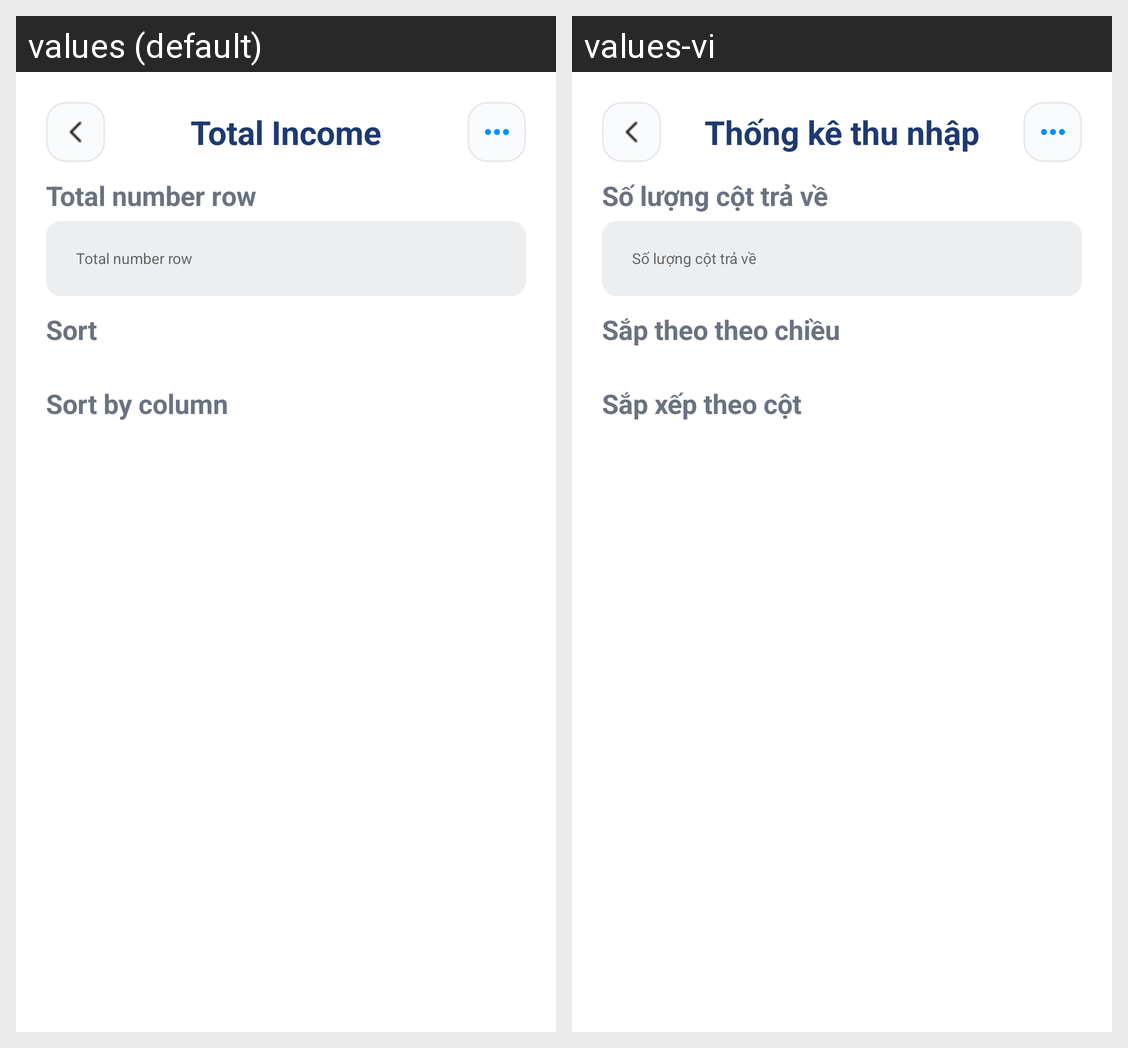

Translations of the strings shown on this Android screen, per locale in the grid:
Android screen res/layout/activity_category_export.xml rendered under 2 locales, left to right: values (default), values-vi. Device: Nexus 5 (rendered at 1080×1920; each locale shown at half size, 540×960, under a caption strip naming it); theme Theme.PrudentialFinance.
Strings drawn on this screen, with the default value and each locale's value (text and hints the layout hard-codes, and strings that could not be matched under every locale, appear in the picture but are not listed):

report_category_income
  values: Total Income
  values-vi: Thống kê thu nhập

number_of_row
  values: Total number row
  values-vi: Số lượng cột trả về

sort
  values: Sort
  values-vi: Sắp theo theo chiều

sort_by_column
  values: Sort by column
  values-vi: Sắp xếp theo cột
